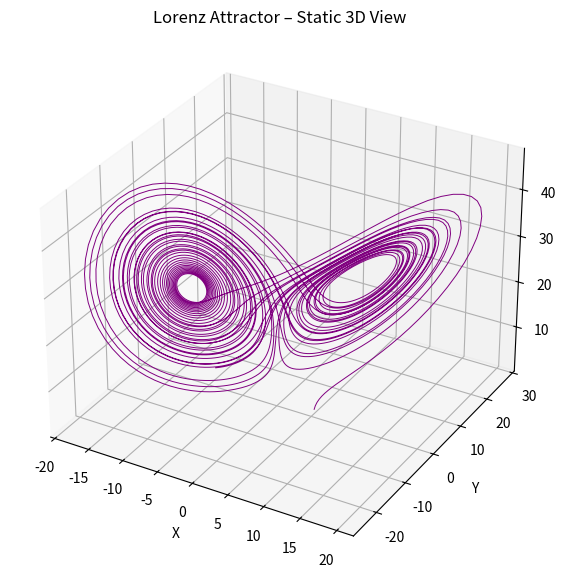

Generate this figure with matplotlib:
import numpy as np
from scipy.integrate import solve_ivp
import matplotlib.pyplot as plt

'''
Lorenz Attractor Equations:

sigma: Prandtl number (ratio of momentum diffusivity to thermal diffusivity)
rho: Rayleigh number (measures temperature difference driving convection)
beta: A geometric factor
Standard values are: sigma=10, beta=8/3, rho=28
'''

def lorenz(t, state, sigma=10, beta=8/3, rho=28): # Standard values for sigma, beta, rho
    x, y, z = state
    dxdt = sigma * (y - x)
    dydt = x * (rho - z) - y
    dzdt = x * y - beta * z
    return [dxdt, dydt, dzdt]


t_range = (0, 40)

# Create an array of time points where the solution will be evaluated.
# np.linspace(start, end, num_points) generates 5000 evenly spaced points between 0 and 40.
t_eval = np.linspace(*t_range, 5000)

initial_state = [5.0, 1.0, 1.0]

# Solve the Lorenz system using the Runge-Kutta method of order 5(4), known as 'RK45'.
# - lorenz: the function defining our differential equations
# - t_range: the time interval for integration (from 0 to 40)
# - initial_state: the initial values of x, y, z
# - t_eval: the specific time points at which to store the solution
sol = solve_ivp(lorenz, t_range, initial_state, t_eval=t_eval, method='RK45')

x, y, z = sol.y

fig = plt.figure(figsize=(10, 7))
ax = fig.add_subplot(projection='3d')

ax.plot(x, y, z, lw=0.7, color='purple')
ax.set_title('Lorenz Attractor – Static 3D View')
ax.set_xlabel("X")
ax.set_ylabel("Y")
ax.set_zlabel("Z")
plt.show()